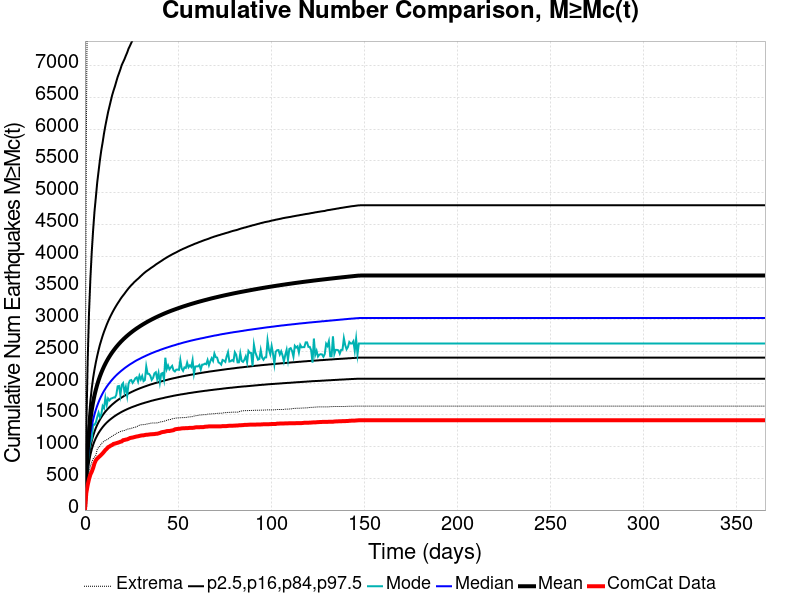

The table this chart was drawn from, first rows:
Time (days), ComCat Data, Simulation Mean, Simulation Median, Simulation Mode, Simulation Minimum, Simulation Maximum, 2.5 %-ile, 16 %-ile, 84 %-ile, 97.5 %-ile
0.0, 0.0, 0.0, 0.0, 0.0, 0.0, 0.0, 0.0, 0.0, 0.0, 0.0
0.732, 269.0, 531.3, 463.0, 433.0, 267.0, 5639, 348.0, 393.0, 616.0, 1269
1.464, 393.0, 936.4, 798.0, 722.0, 467.0, 9081, 591.0, 667.0, 1111, 2344
2.196, 489.0, 1222, 1032, 935.0, 601.0, 11175, 756.0, 857.0, 1469, 3111
2.928, 559.0, 1423, 1196, 1061, 691.0, 12269, 870.0, 988.0, 1721, 3647
3.66, 604.0, 1577, 1322, 1120, 756.0, 12982, 957.0, 1088, 1916, 4065
4.392, 662.0, 1702, 1423, 1348, 807.0, 14313, 1026, 1168, 2080, 4407
5.124, 735.0, 1807, 1508, 1343, 833.0, 16457, 1084, 1235, 2211, 4700
5.856, 784.0, 1896, 1580, 1379, 863.0, 17622, 1133, 1293, 2326, 4925
6.588, 811.0, 1974, 1643, 1462, 955.0, 19379, 1175, 1342, 2427, 5158
7.32, 831.0, 2044, 1700, 1534, 987.0, 20092, 1214, 1385, 2520, 5336
8.052, 851.0, 2106, 1751, 1462, 1008, 20659, 1247, 1425, 2604, 5514
8.784, 871.0, 2162, 1796, 1508, 1044, 21068, 1278, 1461, 2676, 5667
9.516, 894.0, 2214, 1838, 1639, 1066, 21343, 1306, 1494, 2746, 5793
10.25, 919.0, 2261, 1877, 1604, 1084, 21611, 1332, 1523, 2808, 5933
10.98, 946.0, 2305, 1911, 1769, 1096, 21818, 1356, 1551, 2865, 6053
11.71, 965.0, 2346, 1944, 1656, 1107, 22028, 1378, 1576, 2921, 6162
12.44, 990.0, 2383, 1974, 1757, 1118, 22219, 1398, 1599, 2972, 6269
13.18, 1001, 2419, 2002, 1728, 1136, 22416, 1417, 1621, 3020, 6358
13.91, 1016, 2452, 2029, 1755, 1153, 22794, 1434, 1642, 3064, 6448
14.64, 1025, 2484, 2054, 1762, 1163, 23059, 1451, 1662, 3106, 6536
15.37, 1042, 2513, 2078, 1772, 1179, 23211, 1467, 1680, 3146, 6608
16.1, 1047, 2541, 2101, 1772, 1189, 23346, 1482, 1698, 3184, 6673
16.84, 1053, 2569, 2123, 1814, 1207, 23443, 1496, 1715, 3220, 6748
17.57, 1060, 2594, 2143, 1949, 1217, 23611, 1510, 1731, 3255, 6821
18.3, 1067, 2619, 2162, 1954, 1225, 23735, 1522, 1746, 3287, 6880
19.03, 1076, 2642, 2181, 1809, 1237, 23816, 1535, 1760, 3321, 6941
19.76, 1081, 2665, 2199, 1971, 1244, 23886, 1547, 1774, 3352, 7009
20.49, 1100, 2686, 2216, 1999, 1249, 23969, 1558, 1787, 3380, 7055
21.23, 1104, 2706, 2233, 1858, 1254, 24088, 1569, 1800, 3407, 7101
21.96, 1110, 2726, 2249, 1938, 1262, 24189, 1579, 1813, 3437, 7156
22.69, 1114, 2745, 2264, 1800, 1273, 24292, 1589, 1824, 3465, 7206
23.42, 1123, 2763, 2279, 1991, 1279, 24348, 1599, 1836, 3492, 7267
24.15, 1134, 2781, 2294, 2040, 1281, 24419, 1607, 1847, 3518, 7311
24.89, 1139, 2798, 2307, 2048, 1288, 24485, 1617, 1858, 3541, 7358
25.62, 1142, 2815, 2320, 2003, 1294, 24550, 1625, 1868, 3562, 7404
26.35, 1148, 2831, 2334, 2035, 1301, 24605, 1633, 1878, 3586, 7446
27.08, 1154, 2846, 2347, 2075, 1306, 24654, 1640, 1888, 3606, 7483
27.81, 1159, 2861, 2359, 2090, 1311, 24697, 1649, 1897, 3626, 7522
28.55, 1162, 2875, 2370, 2024, 1328, 24743, 1656, 1906, 3644, 7559
29.28, 1168, 2890, 2381, 2116, 1336, 24788, 1664, 1915, 3664, 7594
30.01, 1173, 2904, 2392, 2059, 1342, 24850, 1671, 1923, 3685, 7629
30.74, 1176, 2917, 2403, 2112, 1344, 24896, 1678, 1931, 3705, 7665
31.47, 1177, 2930, 2413, 2031, 1346, 24940, 1684, 1939, 3725, 7707
32.21, 1182, 2943, 2423, 2048, 1348, 24979, 1691, 1947, 3743, 7734
32.94, 1186, 2955, 2433, 2262, 1352, 25019, 1697, 1954, 3760, 7765
33.67, 1187, 2967, 2443, 2147, 1359, 25085, 1703, 1962, 3775, 7807
34.4, 1190, 2979, 2452, 2145, 1361, 25146, 1709, 1969, 3790, 7839
35.13, 1193, 2991, 2462, 2115, 1368, 25184, 1716, 1976, 3806, 7873
35.87, 1194, 3002, 2471, 2050, 1369, 25218, 1722, 1983, 3821, 7913
36.6, 1196, 3013, 2480, 2082, 1372, 25262, 1727, 1989, 3835, 7940
37.33, 1197, 3023, 2488, 2152, 1372, 25303, 1733, 1996, 3850, 7961
38.06, 1201, 3034, 2497, 2170, 1372, 25350, 1738, 2002, 3867, 7993
38.79, 1202, 3044, 2505, 2065, 1373, 25396, 1743, 2008, 3881, 8017
39.53, 1208, 3054, 2512, 2159, 1378, 25440, 1748, 2014, 3895, 8045
40.26, 1214, 3064, 2521, 2009, 1387, 25538, 1753, 2021, 3909, 8063
40.99, 1224, 3074, 2529, 2148, 1390, 25572, 1758, 2027, 3923, 8086
41.72, 1229, 3083, 2536, 2159, 1393, 25609, 1762, 2032, 3937, 8112
42.45, 1232, 3093, 2544, 2057, 1400, 25638, 1767, 2038, 3952, 8139
43.19, 1236, 3102, 2551, 2400, 1404, 25673, 1773, 2044, 3965, 8161
... 440 more rows
